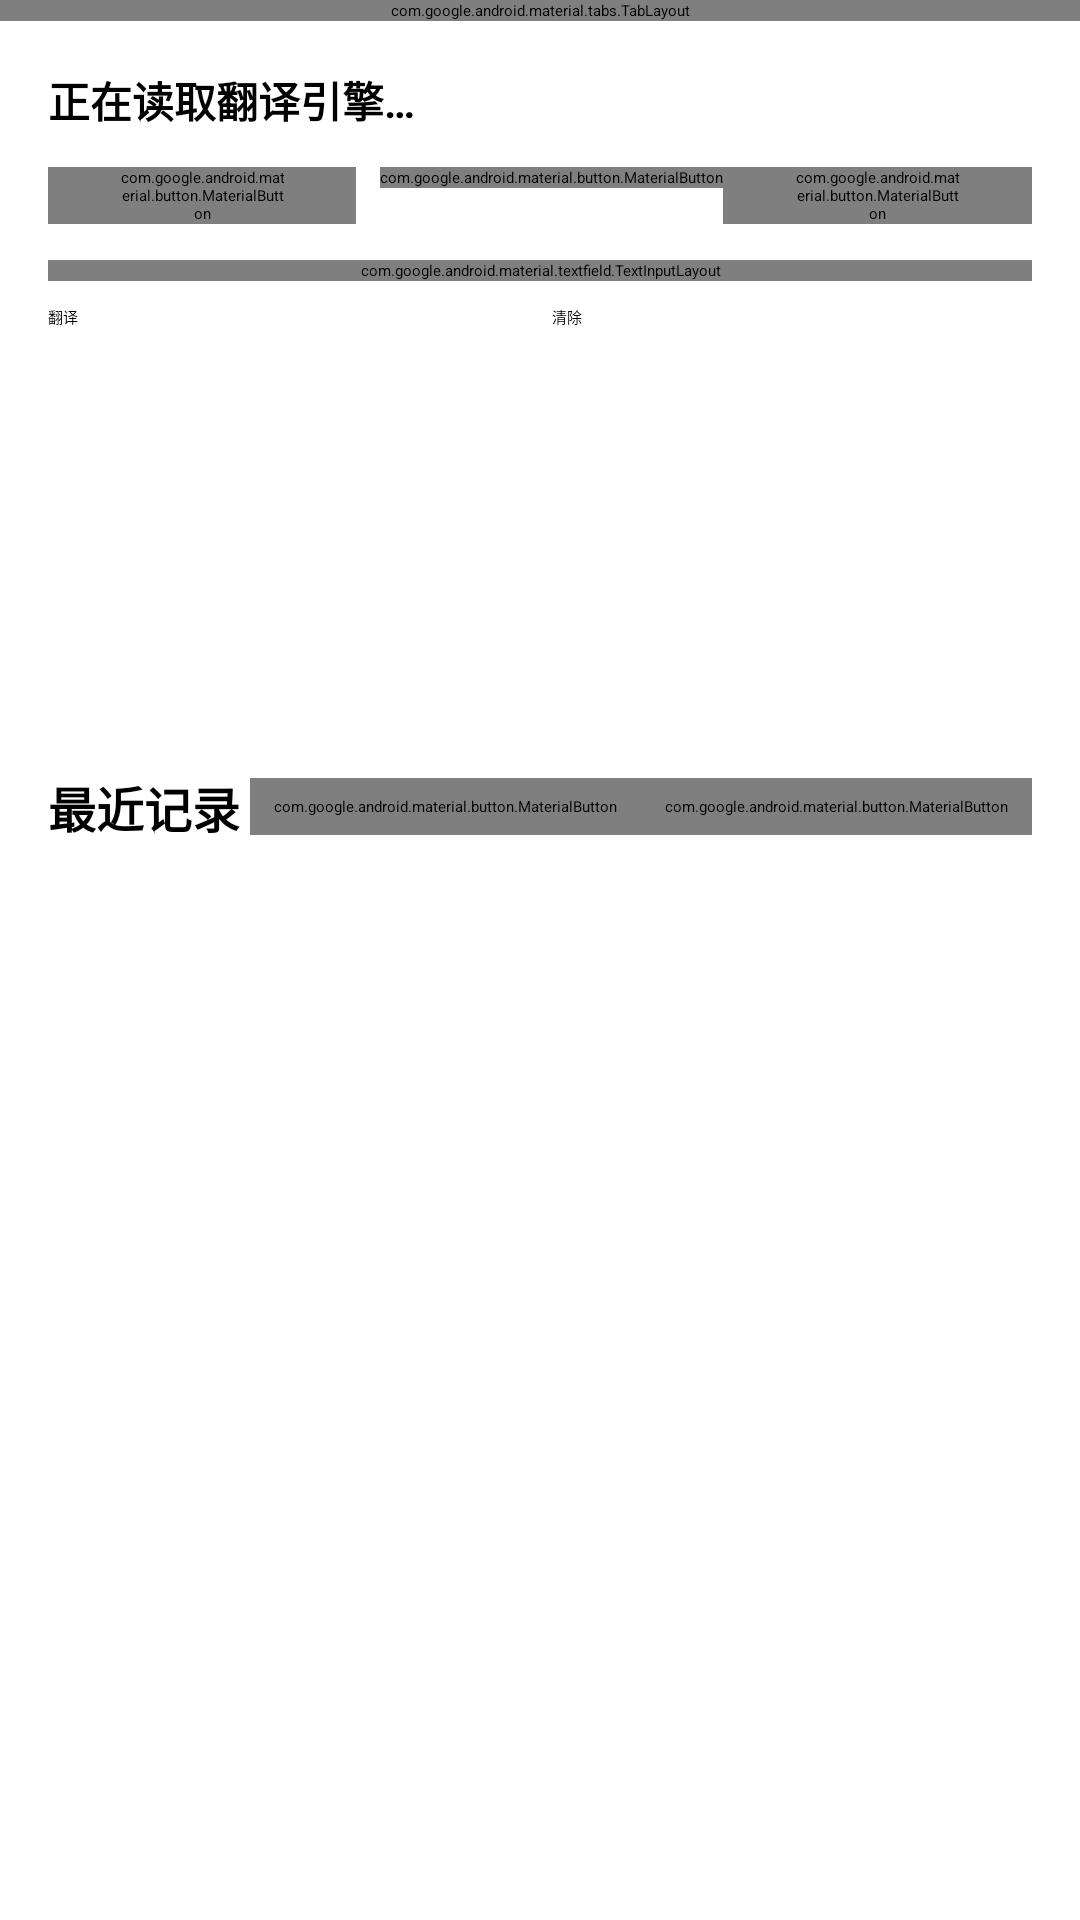

Layout XML and referenced resources for this Android screen:
<!-- AndroidManifest.xml: application theme Theme.MT -->
<!-- res/layout/fragment_text_translate.xml -->
<?xml version="1.0" encoding="utf-8"?>
<LinearLayout xmlns:android="http://schemas.android.com/apk/res/android"
    xmlns:app="http://schemas.android.com/apk/res-auto"
    android:layout_width="match_parent"
    android:layout_height="match_parent"
    android:orientation="vertical">

    
    <com.google.android.material.tabs.TabLayout
        android:id="@+id/modeTabs"
        android:layout_width="match_parent"
        android:layout_height="wrap_content">

        <com.google.android.material.tabs.TabItem
            android:layout_width="wrap_content"
            android:layout_height="wrap_content"
            android:text="翻译" />

        <com.google.android.material.tabs.TabItem
            android:layout_width="wrap_content"
            android:layout_height="wrap_content"
            android:text="对话" />
    </com.google.android.material.tabs.TabLayout>

    <ScrollView
        android:id="@+id/translateContainer"
        android:layout_width="match_parent"
        android:layout_height="0dp"
        android:layout_weight="1"
        android:fillViewport="true">

    <LinearLayout
        android:layout_width="match_parent"
        android:layout_height="wrap_content"
        android:orientation="vertical"
        android:padding="16dp">

        
        <LinearLayout
            android:layout_width="match_parent"
            android:layout_height="wrap_content"
            android:orientation="horizontal">

            <TextView
                android:id="@+id/engineDisplay"
                android:layout_width="0dp"
                android:layout_height="wrap_content"
                android:layout_weight="1"
                android:text="@string/text_translate_engine_loading"
                android:textSize="14sp"
                android:textStyle="bold" />

            <TextView
                android:id="@+id/engineBadge"
                android:layout_width="wrap_content"
                android:layout_height="wrap_content"
                android:background="@drawable/dialog_background"
                android:paddingHorizontal="8dp"
                android:paddingVertical="2dp"
                android:textColor="#FFFFFF"
                android:textSize="11sp" />
        </LinearLayout>

        
        <LinearLayout
            android:layout_width="match_parent"
            android:layout_height="wrap_content"
            android:layout_marginTop="12dp"
            android:orientation="horizontal">

            <com.google.android.material.button.MaterialButton
                android:id="@+id/srcLangButton"
                style="@style/Widget.Material3.Button.OutlinedButton"
                android:layout_width="0dp"
                android:layout_height="wrap_content"
                android:layout_marginEnd="8dp"
                android:layout_weight="1"
                android:text="@string/select_source_language" />

            <com.google.android.material.button.MaterialButton
                android:id="@+id/swapButton"
                android:layout_width="wrap_content"
                android:layout_height="wrap_content"
                android:minWidth="48dp"
                android:text="⇄" />

            <com.google.android.material.button.MaterialButton
                android:id="@+id/tgtLangButton"
                style="@style/Widget.Material3.Button.OutlinedButton"
                android:layout_width="0dp"
                android:layout_height="wrap_content"
                android:layout_weight="1"
                android:text="@string/select_target_language" />
        </LinearLayout>

        
        <com.google.android.material.textfield.TextInputLayout
            android:id="@+id/inputLayout"
            style="@style/Widget.Material3.TextInputLayout.OutlinedBox"
            android:layout_width="match_parent"
            android:layout_height="wrap_content"
            android:layout_marginTop="12dp"
            android:hint="@string/text_translate_input_hint">

            <EditText
                android:id="@+id/inputEdit"
                android:layout_width="match_parent"
                android:layout_height="wrap_content"
                android:gravity="top"
                android:inputType="textMultiLine"
                android:maxLines="10"
                android:minLines="5" />
        </com.google.android.material.textfield.TextInputLayout>

        
        <LinearLayout
            android:layout_width="match_parent"
            android:layout_height="wrap_content"
            android:layout_marginTop="8dp"
            android:orientation="horizontal">

            <Button
                android:id="@+id/translateButton"
                android:layout_width="0dp"
                android:layout_height="wrap_content"
                android:layout_marginEnd="8dp"
                android:layout_weight="1"
                android:text="@string/text_translate_button" />

            <Button
                android:id="@+id/clearButton"
                android:layout_width="0dp"
                android:layout_height="wrap_content"
                android:layout_weight="1"
                android:text="@string/clear" />
        </LinearLayout>

        
        <TextView
            android:id="@+id/outputText"
            android:layout_width="match_parent"
            android:layout_height="wrap_content"
            android:layout_marginTop="12dp"
            android:background="@drawable/dialog_background"
            android:lineSpacingExtra="3dp"
            android:minHeight="120dp"
            android:padding="12dp"
            android:textSize="16sp" />

        
        <LinearLayout
            android:layout_width="match_parent"
            android:layout_height="wrap_content"
            android:layout_marginTop="16dp"
            android:gravity="center_vertical"
            android:orientation="horizontal">

            <TextView
                android:layout_width="0dp"
                android:layout_height="wrap_content"
                android:layout_weight="1"
                android:text="@string/text_translate_recent"
                android:textSize="16sp"
                android:textStyle="bold" />

            <com.google.android.material.button.MaterialButton
                android:id="@+id/recentLimitButton"
                style="@style/Widget.Material3.Button.TextButton"
                android:layout_width="wrap_content"
                android:layout_height="wrap_content"
                android:minHeight="0dp"
                android:paddingHorizontal="8dp"
                android:textSize="13sp" />

            <com.google.android.material.button.MaterialButton
                android:id="@+id/recentClearButton"
                style="@style/Widget.Material3.Button.TextButton"
                android:layout_width="wrap_content"
                android:layout_height="wrap_content"
                android:minHeight="0dp"
                android:paddingHorizontal="8dp"
                android:text="@string/text_translate_clear_recent"
                android:textSize="13sp" />
        </LinearLayout>

        <LinearLayout
            android:id="@+id/recentContainer"
            android:layout_width="match_parent"
            android:layout_height="wrap_content"
            android:orientation="vertical" />

        
        <LinearLayout
            android:id="@+id/pagerRow"
            android:layout_width="match_parent"
            android:layout_height="wrap_content"
            android:layout_marginTop="8dp"
            android:gravity="center_vertical"
            android:orientation="horizontal"
            android:visibility="gone">

            <com.google.android.material.button.MaterialButton
                android:id="@+id/prevPageButton"
                style="@style/Widget.Material3.Button.TextButton"
                android:layout_width="wrap_content"
                android:layout_height="wrap_content"
                android:minHeight="0dp"
                android:text="@string/text_translate_page_prev"
                android:textSize="13sp" />

            <TextView
                android:id="@+id/pageIndicator"
                android:layout_width="0dp"
                android:layout_height="wrap_content"
                android:layout_weight="1"
                android:gravity="center"
                android:textSize="13sp" />

            <com.google.android.material.button.MaterialButton
                android:id="@+id/nextPageButton"
                style="@style/Widget.Material3.Button.TextButton"
                android:layout_width="wrap_content"
                android:layout_height="wrap_content"
                android:minHeight="0dp"
                android:text="@string/text_translate_page_next"
                android:textSize="13sp" />
        </LinearLayout>
    </LinearLayout>
    </ScrollView>

    
    <FrameLayout
        android:id="@+id/chatContainer"
        android:layout_width="match_parent"
        android:layout_height="0dp"
        android:layout_weight="1"
        android:visibility="gone" />
</LinearLayout>
<!-- resources referenced by this layout -->
<resources>
  <string name="clear">清除</string>
  <string name="select_source_language">Select source language</string>
  <string name="select_target_language">Select target language</string>
  <string name="text_translate_button">翻译</string>
  <string name="text_translate_clear_recent">清空</string>
  <string name="text_translate_engine_loading">正在读取翻译引擎…</string>
  <string name="text_translate_input_hint">输入或粘贴要翻译的文本</string>
  <string name="text_translate_page_next">下一页</string>
  <string name="text_translate_page_prev">上一页</string>
  <string name="text_translate_recent">最近记录</string>
</resources>
